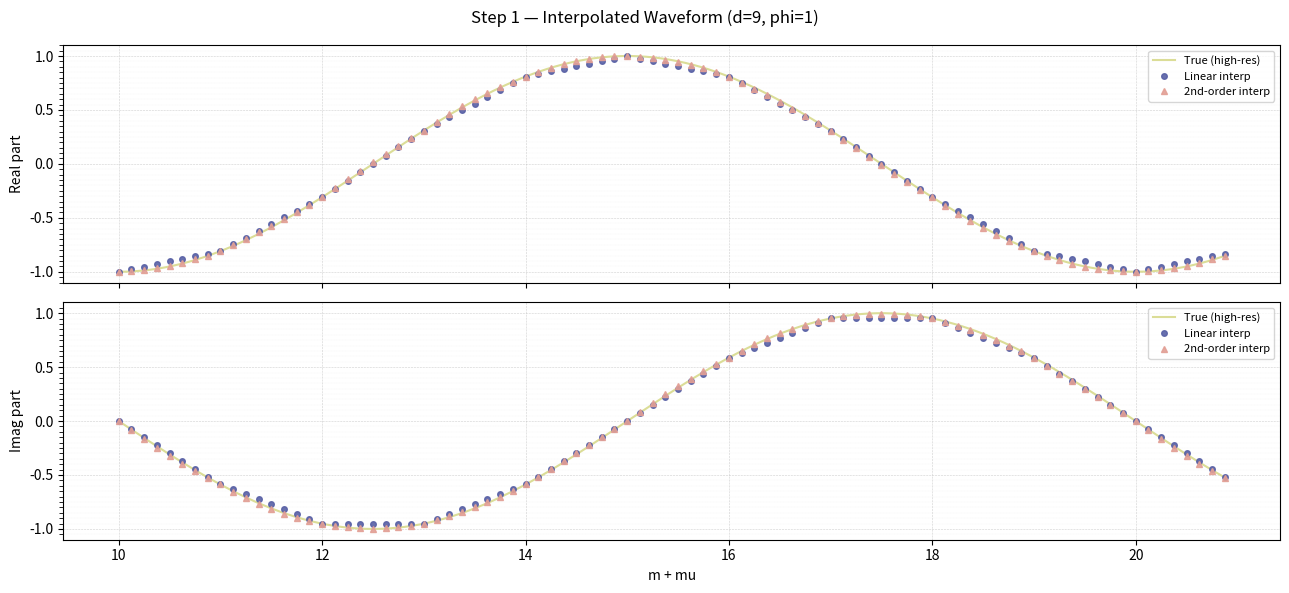
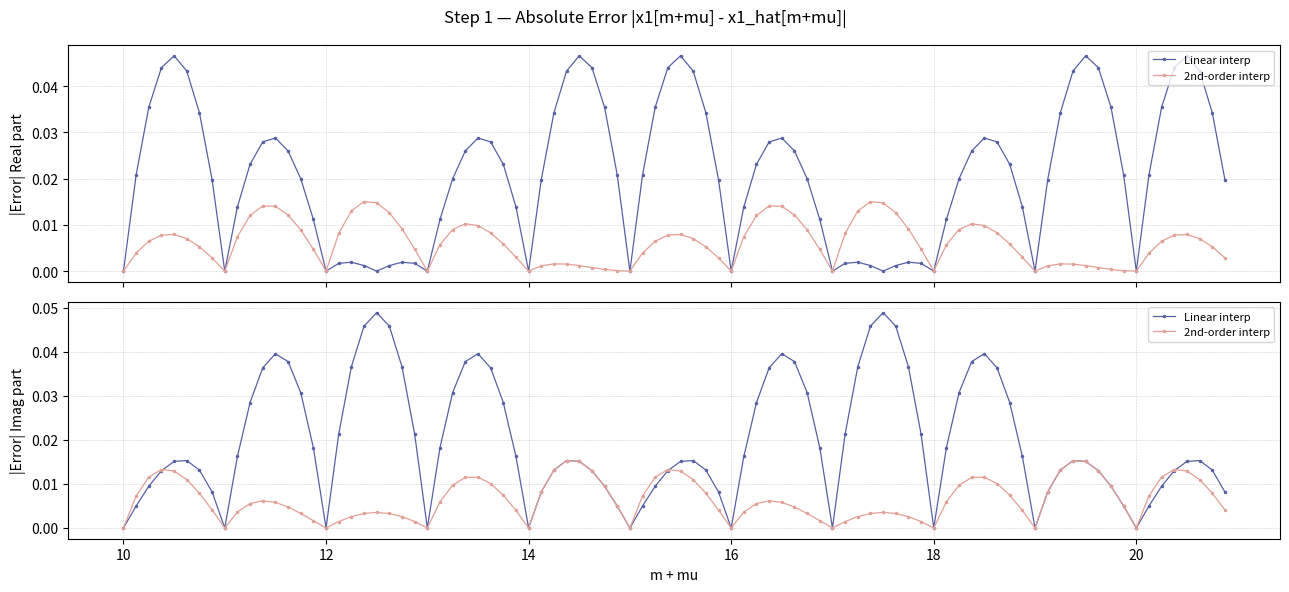
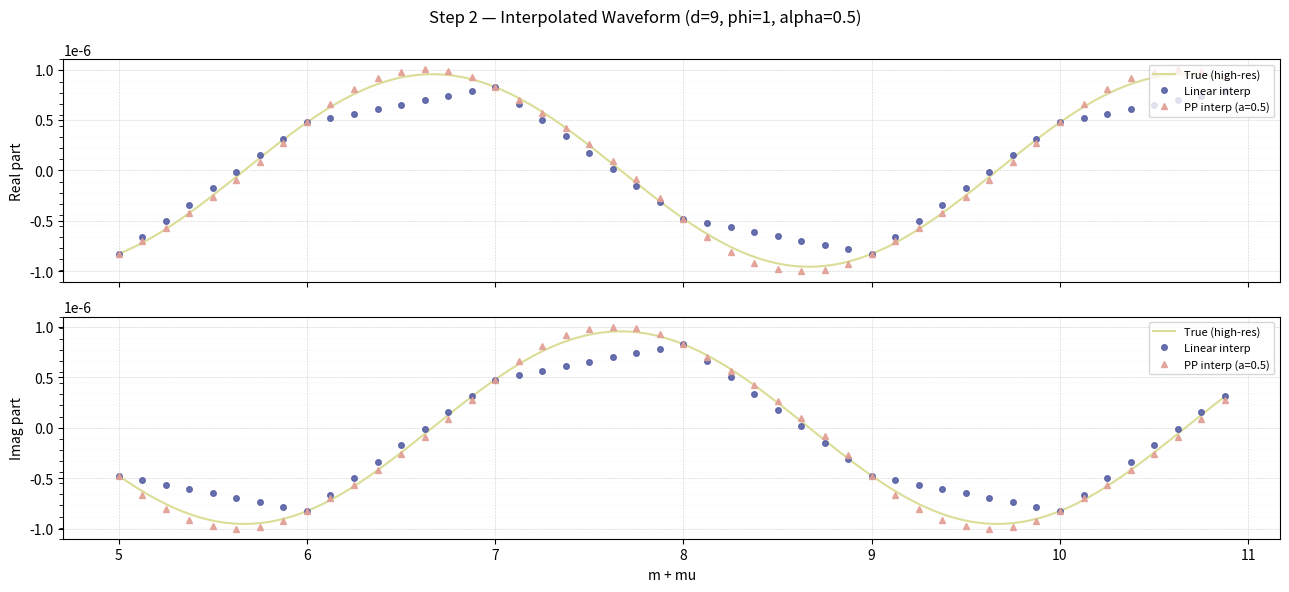
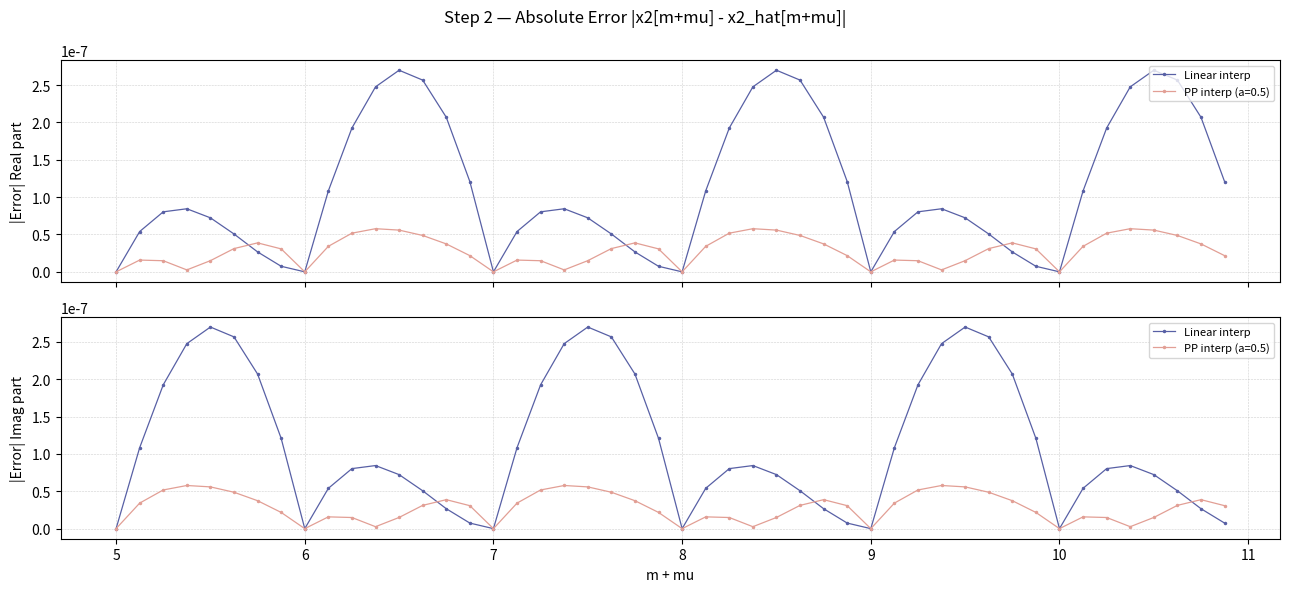

Write Python code to recreate these figures, in order.
# Cell 1 — 參數設定
import numpy as np
import matplotlib.pyplot as plt

# Step 1 parameters
d = 9
phi = d % 2                      
mu_values = np.arange(0, 8) / 8   # [0, 1/8, 2/8, ..., 7/8]
m_range = np.arange(10, 21)       # 10 to 20

# Step 2 parameters
m_range2 = np.arange(5, 11)       # m = 5 to 10
alpha = 0.5                       # piecewise parabolic alpha (fixed by 0.5)

# Cell 2 — 訊號產生 + 內插 + 誤差計算

# 訊號查找表 (m = 9..22，支援 m+2 存取, 因為 Second-Order 需要 m+2 的樣本點)
m_all = np.arange(9, 23)

# 定義 X1[m] Function 
x1_lut = np.cos(2*np.pi*(m_all/10 + phi/2)) + 1j*np.sin(2*np.pi*(m_all/10 + phi/2))

# 因為訊號 m 從 9 開始，因此要減 9 才會讓偏移量正確
def x1_at(m): 
    return x1_lut[m - 9]

# Interpolator Function
def linear_interpolator(m, mu):
    return mu * x1_at(m+1) + (1 - mu) * x1_at(m)

def second_order_interpolator(m, mu):
    C0  = (1 - mu) * (2 - mu) / 2
    Cm1 = mu * (2 - mu)
    Cm2 = -mu * (1 - mu) / 2
    return C0 * x1_at(m) + Cm1 * x1_at(m+1) + Cm2 * x1_at(m+2)

# 定義 X1[t] Function 宣告，用來計算真實誤差
def x1_true(t):  # t = m + mu
    return np.cos(2*np.pi*(t/10 + phi/2)) + 1j*np.sin(2*np.pi*(t/10 + phi/2))

# 掃描 88 個 (m, μ) 點
t_pts, lin_out, so_out, true_out = [], [], [], []
for m in m_range:
    for mu in mu_values:
        t = m + mu
        t_pts.append(t)
        lin_out.append(linear_interpolator(m, mu))
        so_out.append(second_order_interpolator(m, mu))
        true_out.append(x1_true(t))

t_pts    = np.array(t_pts)
lin_out  = np.array(lin_out)
so_out   = np.array(so_out)
true_out = np.array(true_out)

# 誤差（複數絕對值)
err_lin = np.abs(true_out - lin_out)
err_so  = np.abs(true_out - so_out)

# 高解析度參考曲線，這樣畫圖才會夠更接近連續曲線
t_fine    = np.linspace(10, 20 + 7/8, 1000)
true_fine = x1_true(t_fine)

# Cell 3 - 畫圖

# 配色 (學術風格)
COLOR_TRUE   = "#DBDD97"   # 真實曲線
COLOR_LINEAR = "#5860A5"   # linear
COLOR_SO     = "#E29F95"   # 2nd-order

# 圖 1: 波形 (實部 / 虛部)
fig1, axes1 = plt.subplots(2, 1, figsize=(13, 6), sharex=True)
fig1.suptitle('Step 1 — Interpolated Waveform (d=9, phi=1)', fontsize=12)

for ax, part, label in zip(axes1, [np.real, np.imag], ['Real part', 'Imag part']):
    ax.plot(t_fine, part(true_fine),
            color=COLOR_TRUE, linewidth=1.5, alpha=1.0, label='True (high-res)')
    ax.plot(t_pts, part(lin_out),
            'o', color=COLOR_LINEAR, markersize=4, alpha=0.9, label='Linear interp')
    ax.plot(t_pts, part(so_out),
            '^', color=COLOR_SO, markersize=4, alpha=0.9, label='2nd-order interp')
    ax.set_ylabel(label)
    ax.legend(loc='upper right', fontsize=8)
    ax.yaxis.set_minor_locator(plt.MultipleLocator(0.05))
    ax.tick_params(axis='y', which='minor', length=3)
    ax.grid(True, which='major', linewidth=0.4, linestyle='--', alpha=0.6)
    ax.grid(True, which='minor', linewidth=0.2, linestyle=':', alpha=0.4)  # minor grid

axes1[-1].set_xlabel('m + mu')
fig1.tight_layout()
plt.show()

# 圖 2: 絕對誤差 (實部 / 虛部)
fig2, axes2 = plt.subplots(2, 1, figsize=(13, 6), sharex=True)
fig2.suptitle('Step 1 — Absolute Error |x1[m+mu] - x1_hat[m+mu]|', fontsize=12)

err_lin_real = np.abs(true_out.real - lin_out.real)
err_lin_imag = np.abs(true_out.imag - lin_out.imag)
err_so_real  = np.abs(true_out.real - so_out.real)
err_so_imag  = np.abs(true_out.imag - so_out.imag)

for ax, err_l, err_s, label in zip(
    axes2,
    [err_lin_real, err_lin_imag],
    [err_so_real,  err_so_imag],
    ['|Error| Real part', '|Error| Imag part']
):
    ax.plot(t_pts, err_l, '.-', color=COLOR_LINEAR,
            markersize=3, linewidth=0.9, label='Linear interp')
    ax.plot(t_pts, err_s, '.-', color=COLOR_SO,
            markersize=3, linewidth=0.9, label='2nd-order interp')
    ax.set_ylabel(label)
    ax.legend(loc='upper right', fontsize=8)
    ax.grid(True, linewidth=0.4, linestyle='--', alpha=0.6)

axes2[-1].set_xlabel('m + mu')
fig2.tight_layout()
plt.show()

print(f'Max |error| Linear   : {err_lin.max():.6e}')
print(f'Max |error| 2nd-order: {err_so.max():.6e}')

# Cell 4 — 訊號 LUT、函式定義、計算插值與誤差

# x2 LUT: 要掃描 m=5 ~ m=10，因此需要涵蓋 m=4 到 m=12（支援 m-1 到 m+2 存取）
m_all2 = np.arange(4, 13)

# 定義 X2 Function
x2_lut = 2**(-20) * (np.cos(2*np.pi*(m_all2/4 + phi/3))
                   + 1j*np.sin(2*np.pi*(m_all2/4 + phi/3)))

# 因為訊號 m 從 4 開始，因此要減 4 才會讓偏移量正確
def x2_at(m):
    return x2_lut[m - 4]

# 定義 X1[t] Function 宣告，用來計算真實誤差
def x2_true(t):   # t = m + mu
    return 2**(-20) * (np.cos(2*np.pi*(t/4 + phi/3))
                     + 1j*np.sin(2*np.pi*(t/4 + phi/3)))


# Interpolator Function
def linear_interpolator2(m, mu):
    return mu * x2_at(m+1) + (1 - mu) * x2_at(m)

def piecewise_parabolic(m, mu, a=0.5):
    Cm1 = -a*mu + a*mu**2
    C0  =  1 + (a-1)*mu - a*mu**2
    C1  =  (a+1)*mu - a*mu**2
    C2  = -a*mu + a*mu**2
    return Cm1*x2_at(m-1) + C0*x2_at(m) + C1*x2_at(m+1) + C2*x2_at(m+2)

# 掃描 48 個 (m, μ) 點
t_pts2, lin_out2, pp_out2, true_out2 = [], [], [], []
for m in m_range2:
    for mu in mu_values:
        t = m + mu
        t_pts2.append(t)
        lin_out2.append(linear_interpolator2(m, mu))
        pp_out2.append(piecewise_parabolic(m, mu, alpha))
        true_out2.append(x2_true(t))

t_pts2    = np.array(t_pts2)
lin_out2  = np.array(lin_out2)
pp_out2   = np.array(pp_out2)
true_out2 = np.array(true_out2)

err_lin2 = np.abs(true_out2 - lin_out2)
err_pp2  = np.abs(true_out2 - pp_out2)

# 高解析度參考曲線
t_fine2    = np.linspace(5, 10 + 7/8, 1000)
true_fine2 = x2_true(t_fine2)

print(f'Max |error| Linear       : {err_lin2.max():.6e}')
print(f'Max |error| PP (a={alpha}): {err_pp2.max():.6e}')

# Cell 5 — Step 2: 畫圖

# 配色 (與 Step 1 相同風格)
COLOR_TRUE   = "#DBDD97"   # 真實曲線
COLOR_LINEAR = "#5860A5"   # linear
COLOR_PP     = "#E29F95"   # piecewise parabolic

# 圖 1: 波形 (實部 / 虛部)
fig1, axes1 = plt.subplots(2, 1, figsize=(13, 6), sharex=True)
fig1.suptitle('Step 2 — Interpolated Waveform (d=9, phi=1, alpha=0.5)', fontsize=12)

for ax, part, label in zip(axes1, [np.real, np.imag], ['Real part', 'Imag part']):
    ax.plot(t_fine2, part(true_fine2),
            color=COLOR_TRUE, linewidth=1.5, alpha=1.0, label='True (high-res)')
    ax.plot(t_pts2, part(lin_out2),
            'o', color=COLOR_LINEAR, markersize=4, alpha=0.9, label='Linear interp')
    ax.plot(t_pts2, part(pp_out2),
            '^', color=COLOR_PP, markersize=4, alpha=0.9, label='PP interp (a=0.5)')
    ax.set_ylabel(label)
    ax.legend(loc='upper right', fontsize=8)
    ax.yaxis.set_minor_locator(plt.MultipleLocator(ax.get_ylim()[1] * 0.1 if ax.get_ylim()[1] != 0 else 0.05))
    ax.tick_params(axis='y', which='minor', length=3)
    ax.grid(True, which='major', linewidth=0.4, linestyle='--', alpha=0.6)
    ax.grid(True, which='minor', linewidth=0.2, linestyle=':', alpha=0.4)

axes1[-1].set_xlabel('m + mu')
fig1.tight_layout()
plt.show()

# 圖 2: 絕對誤差 (實部 / 虛部)
fig2, axes2 = plt.subplots(2, 1, figsize=(13, 6), sharex=True)
fig2.suptitle('Step 2 — Absolute Error |x2[m+mu] - x2_hat[m+mu]|', fontsize=12)

err_lin2_real = np.abs(true_out2.real - lin_out2.real)
err_lin2_imag = np.abs(true_out2.imag - lin_out2.imag)
err_pp2_real  = np.abs(true_out2.real - pp_out2.real)
err_pp2_imag  = np.abs(true_out2.imag - pp_out2.imag)

for ax, err_l, err_p, label in zip(
    axes2,
    [err_lin2_real, err_lin2_imag],
    [err_pp2_real,  err_pp2_imag],
    ['|Error| Real part', '|Error| Imag part']
):
    ax.plot(t_pts2, err_l, '.-', color=COLOR_LINEAR,
            markersize=3, linewidth=0.9, label='Linear interp')
    ax.plot(t_pts2, err_p, '.-', color=COLOR_PP,
            markersize=3, linewidth=0.9, label='PP interp (a=0.5)')
    ax.set_ylabel(label)
    ax.legend(loc='upper right', fontsize=8)
    ax.grid(True, linewidth=0.4, linestyle='--', alpha=0.6)

axes2[-1].set_xlabel('m + mu')
fig2.tight_layout()
plt.show()

print(f'Max |error| Linear       : {err_lin2.max():.6e}')
print(f'Max |error| PP (a={alpha}): {err_pp2.max():.6e}')

# Cell 6 — BF16 Bit-True Model

from collections import namedtuple

# 用 namedtuple 來打包會比用 tuple 簡單一點，用 tuple 就是確保 s, e, f 三個欄位。
BF16 = namedtuple('BF16', ['s', 'e', 'f'])  # s: 0/1, e: 0-255 (biased 指數), f: 0-127

def bf16_from_fields(s, e_bits_str, f_bits_str):
    """把作業給的測資做轉換，轉換成整數"""
    return BF16(s=int(s),
                e=int(e_bits_str.replace('_', ''), 2),
                f=int(f_bits_str.replace('_', ''), 2))

def bf16_to_float(x):
    """將 BF16 轉換為 Python float"""
    if x.e == 0:
        return 0.0
    return ((-1) ** x.s) * (2 ** (x.e - 127)) * (1 + x.f / 128)

def bf16_add(a, b):
    """BF16 加法 (截斷模式)"""
    m1 = (1 << 7) | a.f   # 8-bit significand，加上 implicit bit
    m2 = (1 << 7) | b.f

    # 對齊指數: 較小者右移，移出的位元直接截斷
    if a.e >= b.e:
        m2 >>= (a.e - b.e)
        exp = a.e
    else:
        m1 >>= (b.e - a.e)
        exp = b.e

    # 帶符號相加
    sm = (m1 if a.s == 0 else -m1) + (m2 if b.s == 0 else -m2)
    if sm == 0:
        return BF16(0, 0, 0)

    rs, rm = (0, sm) if sm > 0 else (1, -sm)

    # 正規化: 若溢位 (rm >= 2^8) 則右移一位
    if rm >= (1 << 8):
        rm >>= 1
        exp += 1
    else:
        # 若消去 (rm < 2^7) 則左移直到 implicit bit 回到 bit7
        while rm < (1 << 7) and exp > 1:
            rm <<= 1
            exp -= 1
        if rm < (1 << 7):        # 仍不足最小正規數 -> underflow
            return BF16(0, 0, 0)

    if exp <= 0:
        return BF16(0, 0, 0)     # underflow
    if exp >= 255:
        return BF16(rs, 254, 127)  # 鉗位至最大正規數 (不輸出 inf)

    return BF16(rs, exp, rm & 0x7F)

def bf16_mul(a, b):
    """BF16 乘法 (截斷模式)。"""
    rs = a.s ^ b.s
    m1 = (1 << 7) | a.f
    m2 = (1 << 7) | b.f

    product = m1 * m2                          # 最多 16 bits (255*255=65025)
    actual_exp = (a.e - 127) + (b.e - 127)    # 兩個真實指數相加

    # 正規化: 兩個 1.xxx 相乘結果在 [1.0, 4.0)
    # 若 leading bit 在 bit15 表示結果為 2.xxx -> 右移一位修正
    if product >= (1 << 15):
        product >>= 1
        actual_exp += 1

    result_exp = actual_exp + 127              # 加回 bias

    if result_exp <= 0:
        return BF16(0, 0, 0)     # underflow
    if result_exp >= 255:
        return BF16(rs, 254, 127)

    # 截斷: implicit bit 在 bit14，fraction 取 bit13..7 (共 7 bits)
    result_f = (product >> 7) & 0x7F

    return BF16(rs, result_exp, result_f)

def bf16_display(label, op, result):
    """印出 BF16 結果的十進位與二進位 (S, E, F)。"""
    val = bf16_to_float(result)
    e_str = f'{result.e:08b}'
    f_str = f'{result.f:07b}'
    print(f"{label} ({op}):")
    print(f"  Decimal: {val:.6g}")
    print(f"  Binary : S={result.s}, E={e_str[:4]}_{e_str[4:]}, F={f_str[:4]}_{f_str[4:]}")
    print()

# ── 測試案例 ─────────────────────────────────────────────────────────────────
a1 = bf16_from_fields(1, '10000011', '0000000')
a2 = bf16_from_fields(0, '10001011', '0000011')

b1 = bf16_from_fields(1, '00000001', '0000011')
b2 = bf16_from_fields(0, '00000001', '1111010')

c1 = bf16_from_fields(1, '00000010', '1100000')
c2 = bf16_from_fields(0, '01111100', '0000110')

d1 = bf16_from_fields(0, '01100011', '1011110')
d2 = bf16_from_fields(0, '10010011', '0101000')

bf16_display("(a)", "Addition",       bf16_add(a1, a2))
bf16_display("(b)", "Addition",       bf16_add(b1, b2))
bf16_display("(c)", "Multiplication", bf16_mul(c1, c2))
bf16_display("(d)", "Multiplication", bf16_mul(d1, d2))
